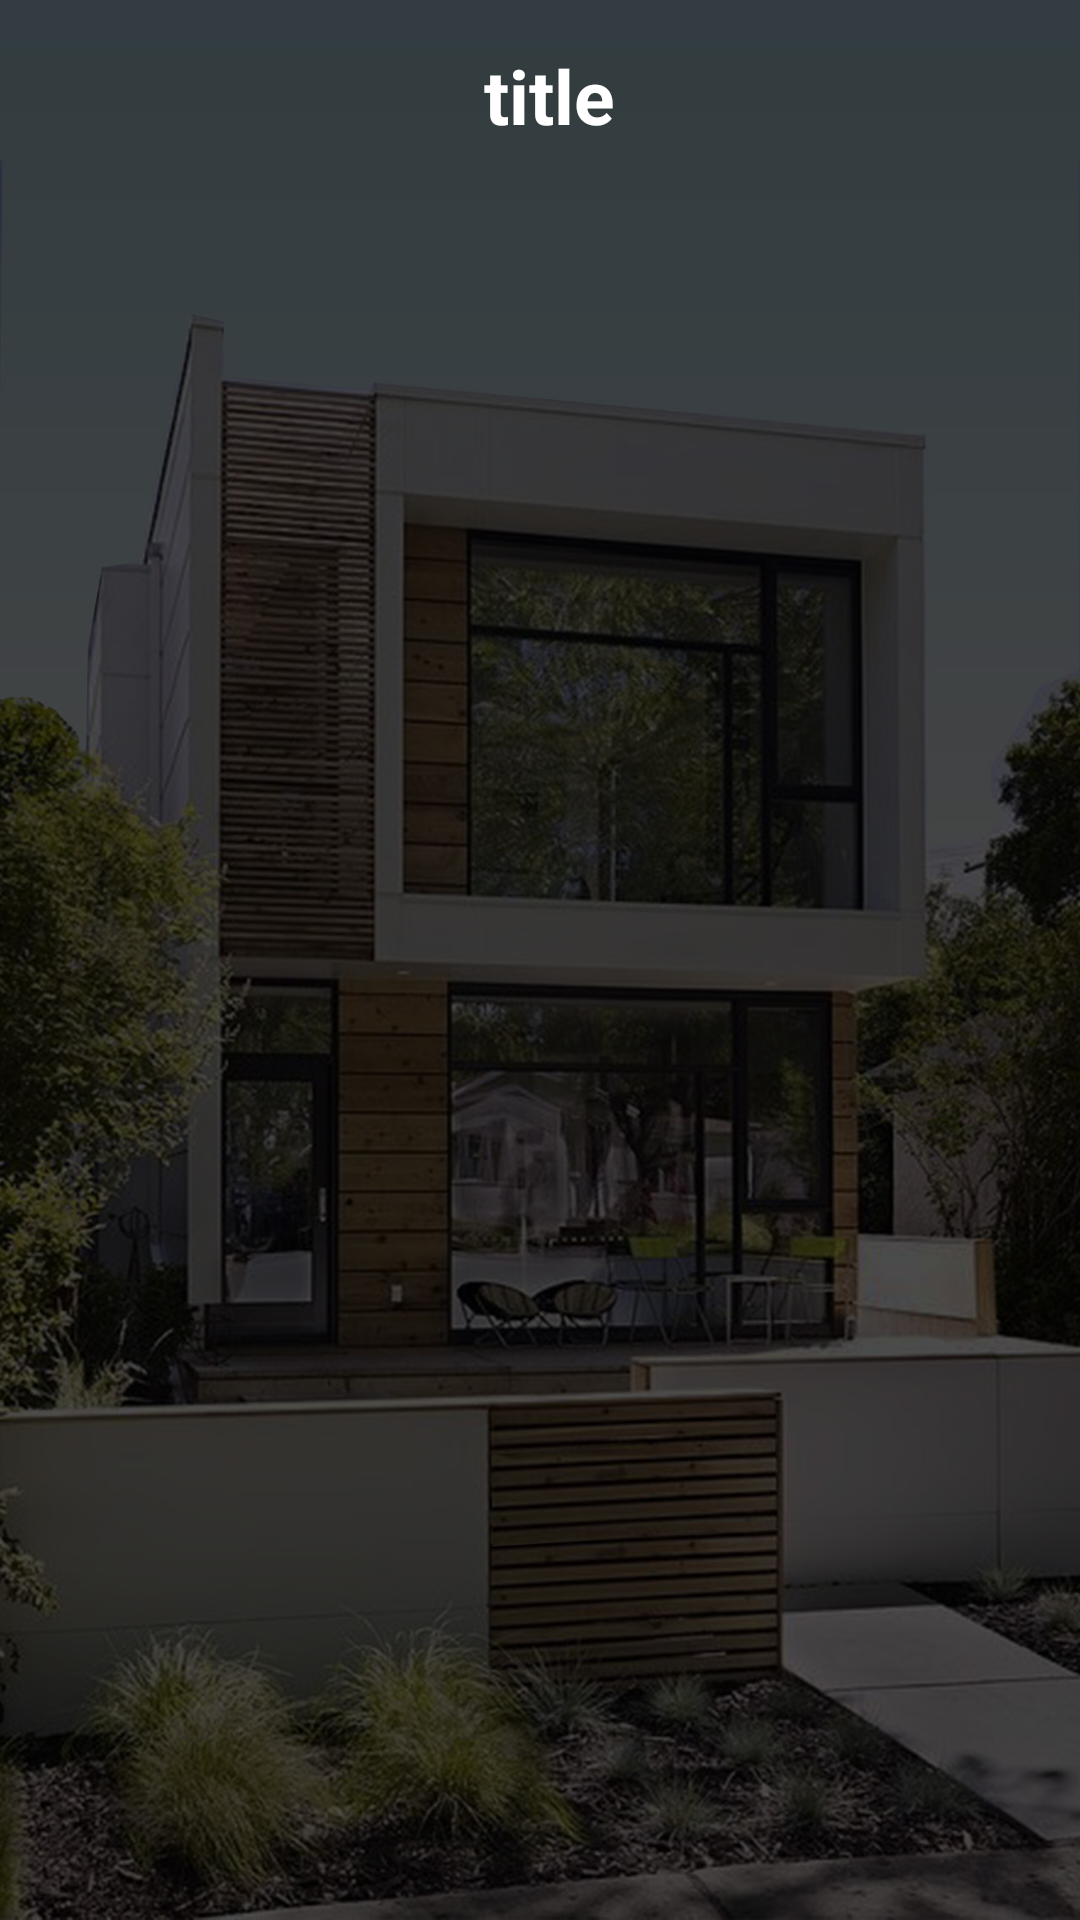

This screen was rendered from an Android layout file. Write that file and the resources it references.
<!-- AndroidManifest.xml: application theme AppTheme -->
<!-- res/layout/single_image_layout.xml -->
<?xml version="1.0" encoding="utf-8"?>
<LinearLayout xmlns:android="http://schemas.android.com/apk/res/android"
    android:orientation="vertical"
    android:layout_width="match_parent"
    android:layout_height="match_parent"
    android:background="@drawable/background">



    <TextView
        android:layout_width="match_parent"
        android:layout_height="wrap_content"
        android:id="@+id/sinlge_image_dialog_title_text"
        android:text=" title"
        android:textColor="@color/colorWhite"
        android:textStyle="bold"
        android:textSize="25dp"
        android:textAlignment="center"
        android:layout_marginTop="15dp"/>

    <GridView
        android:layout_width="match_parent"
        android:layout_height="match_parent"
        android:id="@+id/gridView"
        android:layout_marginTop="15dp"
        android:layout_marginBottom="15dp">

    </GridView>



</LinearLayout>
<!-- resources referenced by this layout -->
<resources>
  <color name="colorWhite">#ffff</color>
  <!-- drawable background: jpg bitmap (drawable-hdpi, 328557 bytes) -->
  <style name="AppTheme" parent="Theme.AppCompat.Light.DarkActionBar">
          
          <item name="colorPrimary">@color/colorPrimary</item>
          <item name="colorPrimaryDark">@color/colorPrimaryDark</item>
          <item name="colorAccent">@color/colorAccent</item>
  
          <item name="drawerArrowStyle">@style/DrawerIcon</item>
  
      </style>
  <color name="colorPrimary">#3F51B5</color>
  <color name="colorPrimaryDark">#303F9F</color>
  <color name="colorAccent">#FF4081</color>
  <style name="DrawerIcon" parent="Widget.AppCompat.DrawerArrowToggle">
  
          <item name="color">@color/colorWhite</item>
  
      </style>
</resources>
